Dataset: Roadsignfile (GitHub, FunmiOlaitan/Road-Sign-Detection). Classes: no speed limit, speed limit.

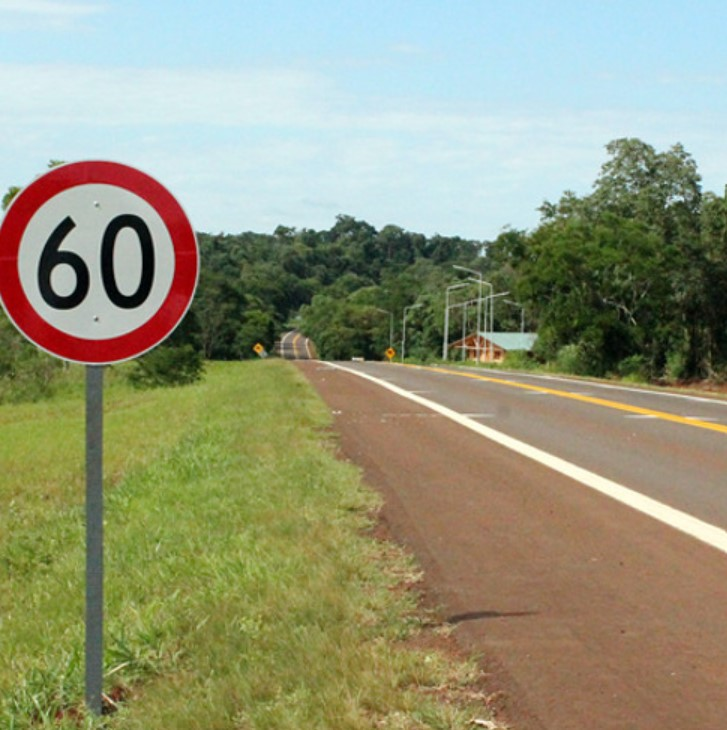
Label: speed limit

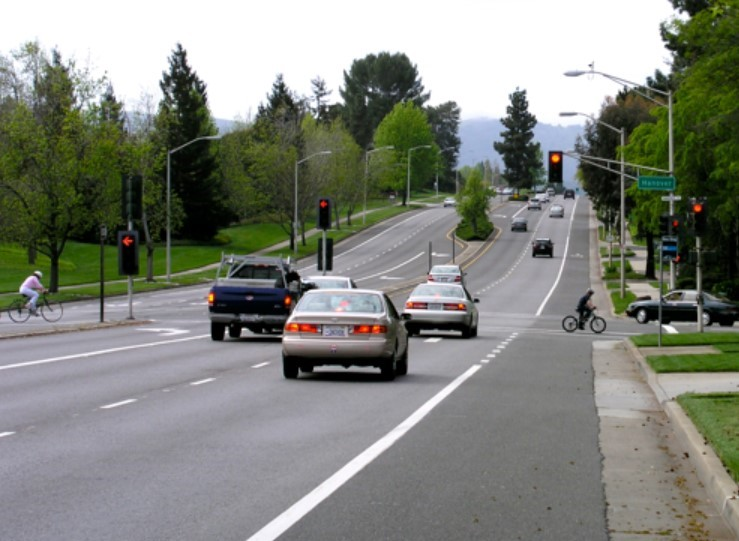
Label: no speed limit

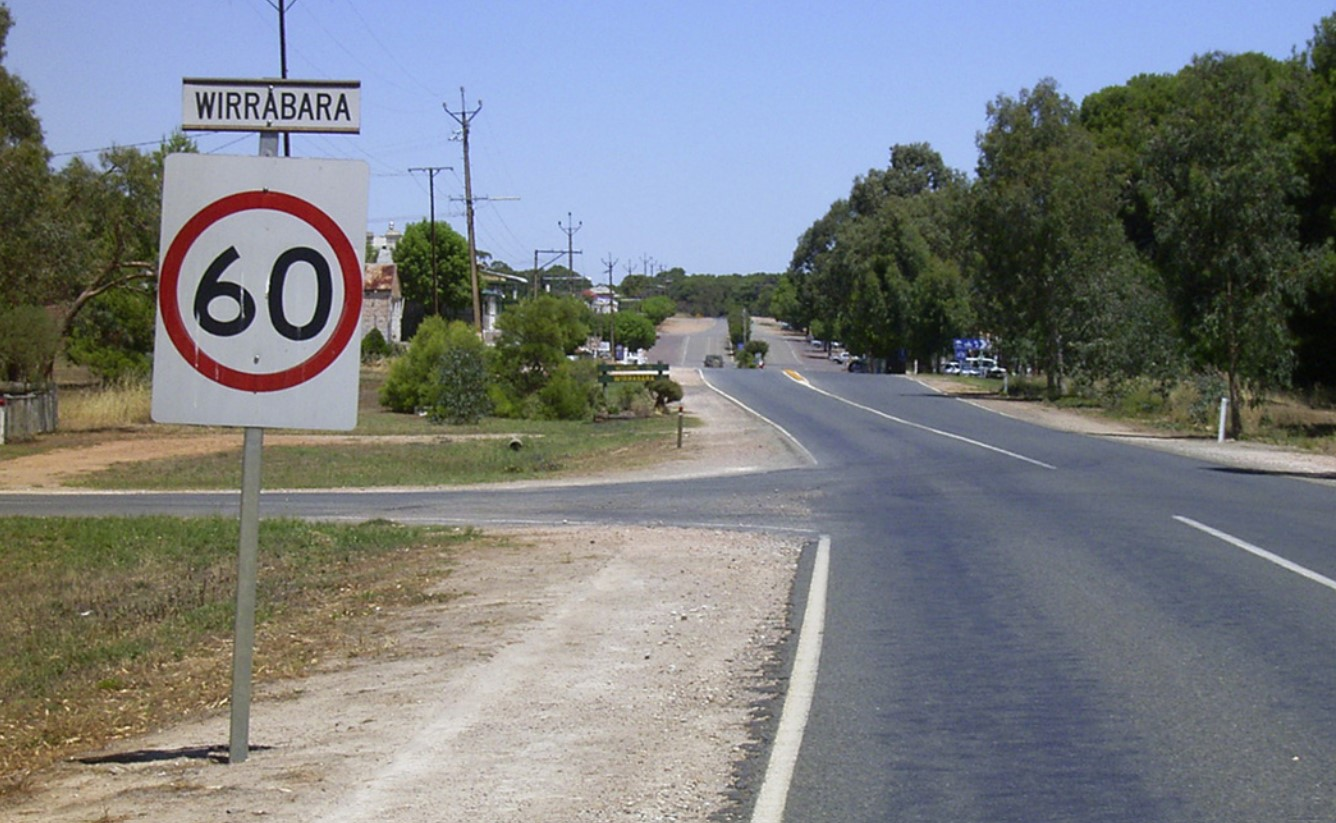
Label: speed limit

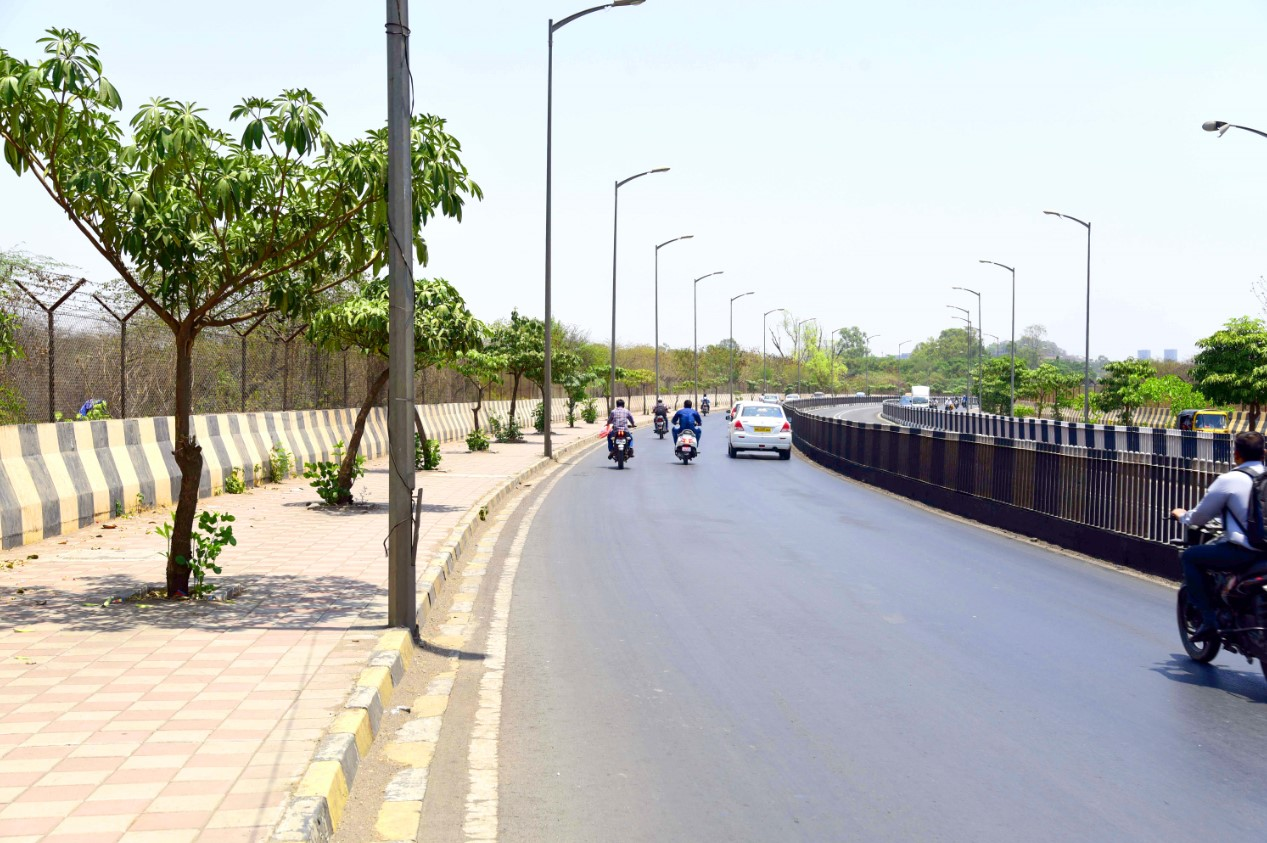
Label: no speed limit

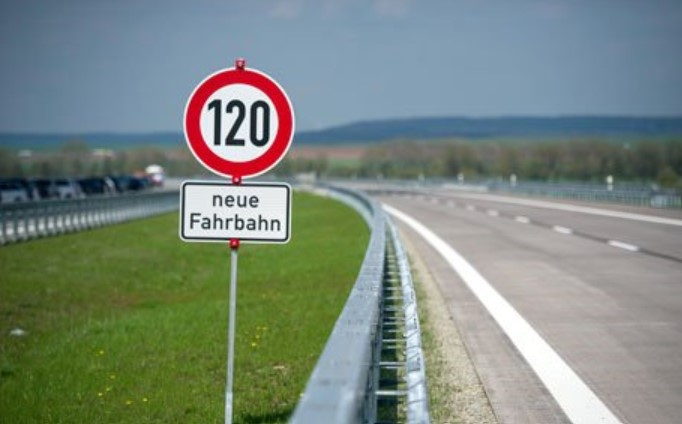
Label: speed limit

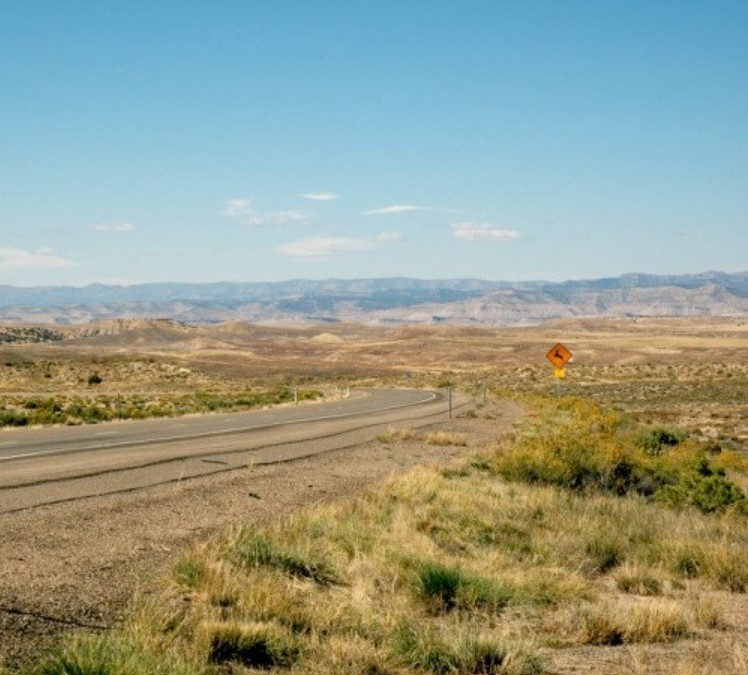
Label: no speed limit
